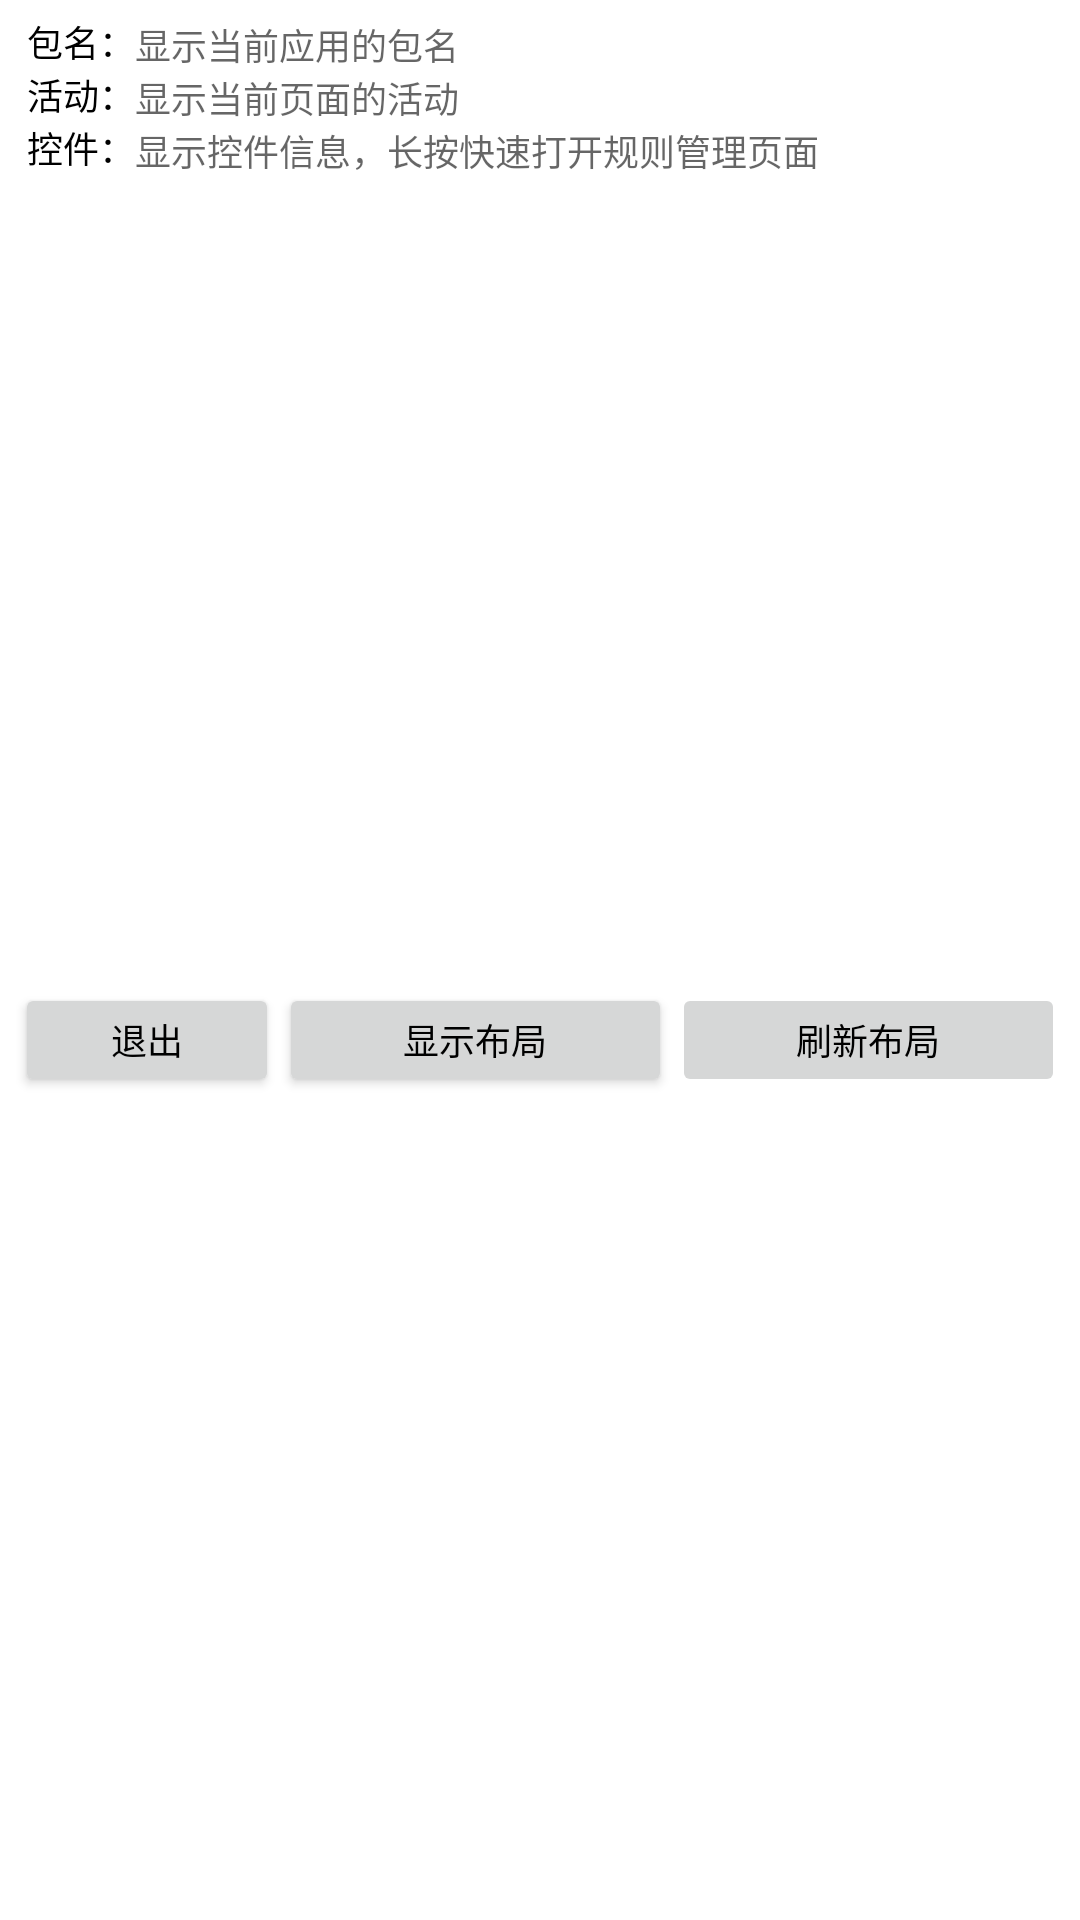

The Android layout XML behind this screen, and the referenced resources:
<!-- AndroidManifest.xml: application theme Theme.WidgetAnalysis -->
<!-- res/layout/view_add_data.xml -->
<?xml version="1.0" encoding="utf-8"?>
<androidx.constraintlayout.widget.ConstraintLayout xmlns:android="http://schemas.android.com/apk/res/android"
    xmlns:app="http://schemas.android.com/apk/res-auto"
    android:layout_width="match_parent"
    android:layout_height="match_parent"
    android:layout_gravity="center_vertical"
    android:background="@drawable/add_data_background"
    android:padding="5dp">

    <LinearLayout
        android:id="@+id/layout_pac"
        android:layout_width="match_parent"
        android:layout_height="0dp"
        android:layout_marginStart="4dp"
        android:layout_marginEnd="4dp"
        android:orientation="horizontal"
        app:layout_constraintBottom_toTopOf="@+id/layout_act"
        app:layout_constraintEnd_toEndOf="parent"
        app:layout_constraintStart_toStartOf="parent"
        app:layout_constraintTop_toTopOf="parent"
        app:layout_constraintVertical_chainStyle="spread_inside">

        <TextView
            android:layout_width="wrap_content"
            android:layout_height="wrap_content"
            android:text="包名："
            android:textColor="@color/textColor"
            android:textSize="12sp" />

        <TextView
            android:id="@+id/pacName"
            android:layout_width="match_parent"
            android:layout_height="wrap_content"
            android:hint="显示当前应用的包名"
            android:singleLine="true"
            android:textColor="@color/textColor"
            android:textSize="12sp" />
    </LinearLayout>


    <LinearLayout
        android:id="@+id/layout_act"
        android:layout_width="match_parent"
        android:layout_height="0dp"
        android:layout_marginStart="4dp"
        android:layout_marginEnd="4dp"
        android:orientation="horizontal"
        app:layout_constraintBottom_toTopOf="@+id/layout_widget"
        app:layout_constraintEnd_toEndOf="parent"
        app:layout_constraintStart_toStartOf="parent"
        app:layout_constraintTop_toBottomOf="@+id/layout_pac">

        <TextView
            android:layout_width="wrap_content"
            android:layout_height="wrap_content"
            android:text="活动："
            android:textColor="@color/textColor"
            android:textSize="12sp" />

        <TextView
            android:id="@+id/actName"
            android:layout_width="match_parent"
            android:layout_height="wrap_content"
            android:hint="显示当前页面的活动"
            android:singleLine="true"
            android:textColor="@color/textColor"
            android:textSize="12sp" />
    </LinearLayout>


    <LinearLayout
        android:id="@+id/layout_widget"
        android:layout_width="match_parent"
        android:layout_height="0dp"
        android:layout_marginStart="4dp"
        android:layout_marginEnd="4dp"
        android:orientation="horizontal"
        app:layout_constraintEnd_toEndOf="parent"
        app:layout_constraintStart_toStartOf="parent"
        app:layout_constraintTop_toBottomOf="@+id/layout_act">

        <TextView
            android:layout_width="wrap_content"
            android:layout_height="wrap_content"
            android:text="控件："
            android:textColor="@color/textColor"
            android:textSize="12sp" />

        <TextView
            android:id="@+id/widget"
            android:layout_width="match_parent"
            android:layout_height="wrap_content"
            android:hint="显示控件信息，长按快速打开规则管理页面"
            android:singleLine="true"
            android:textColor="@color/textColor"
            android:textSize="12sp" />
    </LinearLayout>

    <androidx.constraintlayout.widget.ConstraintLayout
        android:id="@+id/layout_button"
        android:layout_width="match_parent"
        android:layout_height="38dp"
        app:layout_constraintBottom_toBottomOf="parent"
        app:layout_constraintEnd_toEndOf="parent"
        app:layout_constraintStart_toStartOf="parent"
        app:layout_constraintTop_toBottomOf="@+id/layout_widget">

        <Button
            android:id="@+id/quit"
            android:layout_width="0dp"
            android:layout_height="match_parent"
            android:padding="0dp"
            android:text="退出"
            android:textColor="@color/textColor"
            android:textSize="12sp"
            app:layout_constraintBottom_toBottomOf="parent"
            app:layout_constraintEnd_toStartOf="@+id/switch_wid"
            app:layout_constraintHorizontal_chainStyle="spread_inside"
            app:layout_constraintStart_toStartOf="parent" />

        <Button
            android:id="@+id/switch_widget"
            android:layout_width="0dp"
            android:layout_height="match_parent"
            android:padding="0dp"
            android:text="显示布局"
            android:textColor="@color/textColor"
            android:textSize="12sp"
            app:layout_constraintBottom_toBottomOf="parent"
            app:layout_constraintEnd_toStartOf="@+id/refresh_widget"
            app:layout_constraintStart_toEndOf="@+id/quit" />

        <Button
            android:id="@+id/refresh_widget"
            android:layout_width="0dp"
            android:layout_height="match_parent"
            android:enabled="false"
            android:padding="0dp"
            android:text="刷新布局"
            android:textColor="@color/textColor"
            android:textSize="12sp"
            app:layout_constraintBottom_toBottomOf="parent"
            app:layout_constraintEnd_toEndOf="parent"
            app:layout_constraintStart_toEndOf="@+id/switch_widget" />

    </androidx.constraintlayout.widget.ConstraintLayout>
</androidx.constraintlayout.widget.ConstraintLayout>
<!-- resources referenced by this layout -->
<resources>
  <color name="textColor">#ff000000</color>
  <style name="Theme.WidgetAnalysis" parent="Theme.MaterialComponents.DayNight.DarkActionBar">
          
          <item name="colorPrimary">@color/purple_500</item>
          <item name="colorPrimaryVariant">@color/purple_700</item>
          <item name="colorOnPrimary">@color/white</item>
          
          <item name="colorSecondary">@color/teal_200</item>
          <item name="colorSecondaryVariant">@color/teal_700</item>
          <item name="colorOnSecondary">@color/black</item>
          
          <item name="android:statusBarColor" tools:targetApi="l">?attr/colorPrimaryVariant</item>
          
      </style>
  <color name="purple_500">#FF6200EE</color>
  <color name="purple_700">#FF3700B3</color>
  <color name="white">#FFFFFFFF</color>
  <color name="teal_200">#FF03DAC5</color>
  <color name="teal_700">#FF018786</color>
  <color name="black">#FF000000</color>
</resources>
